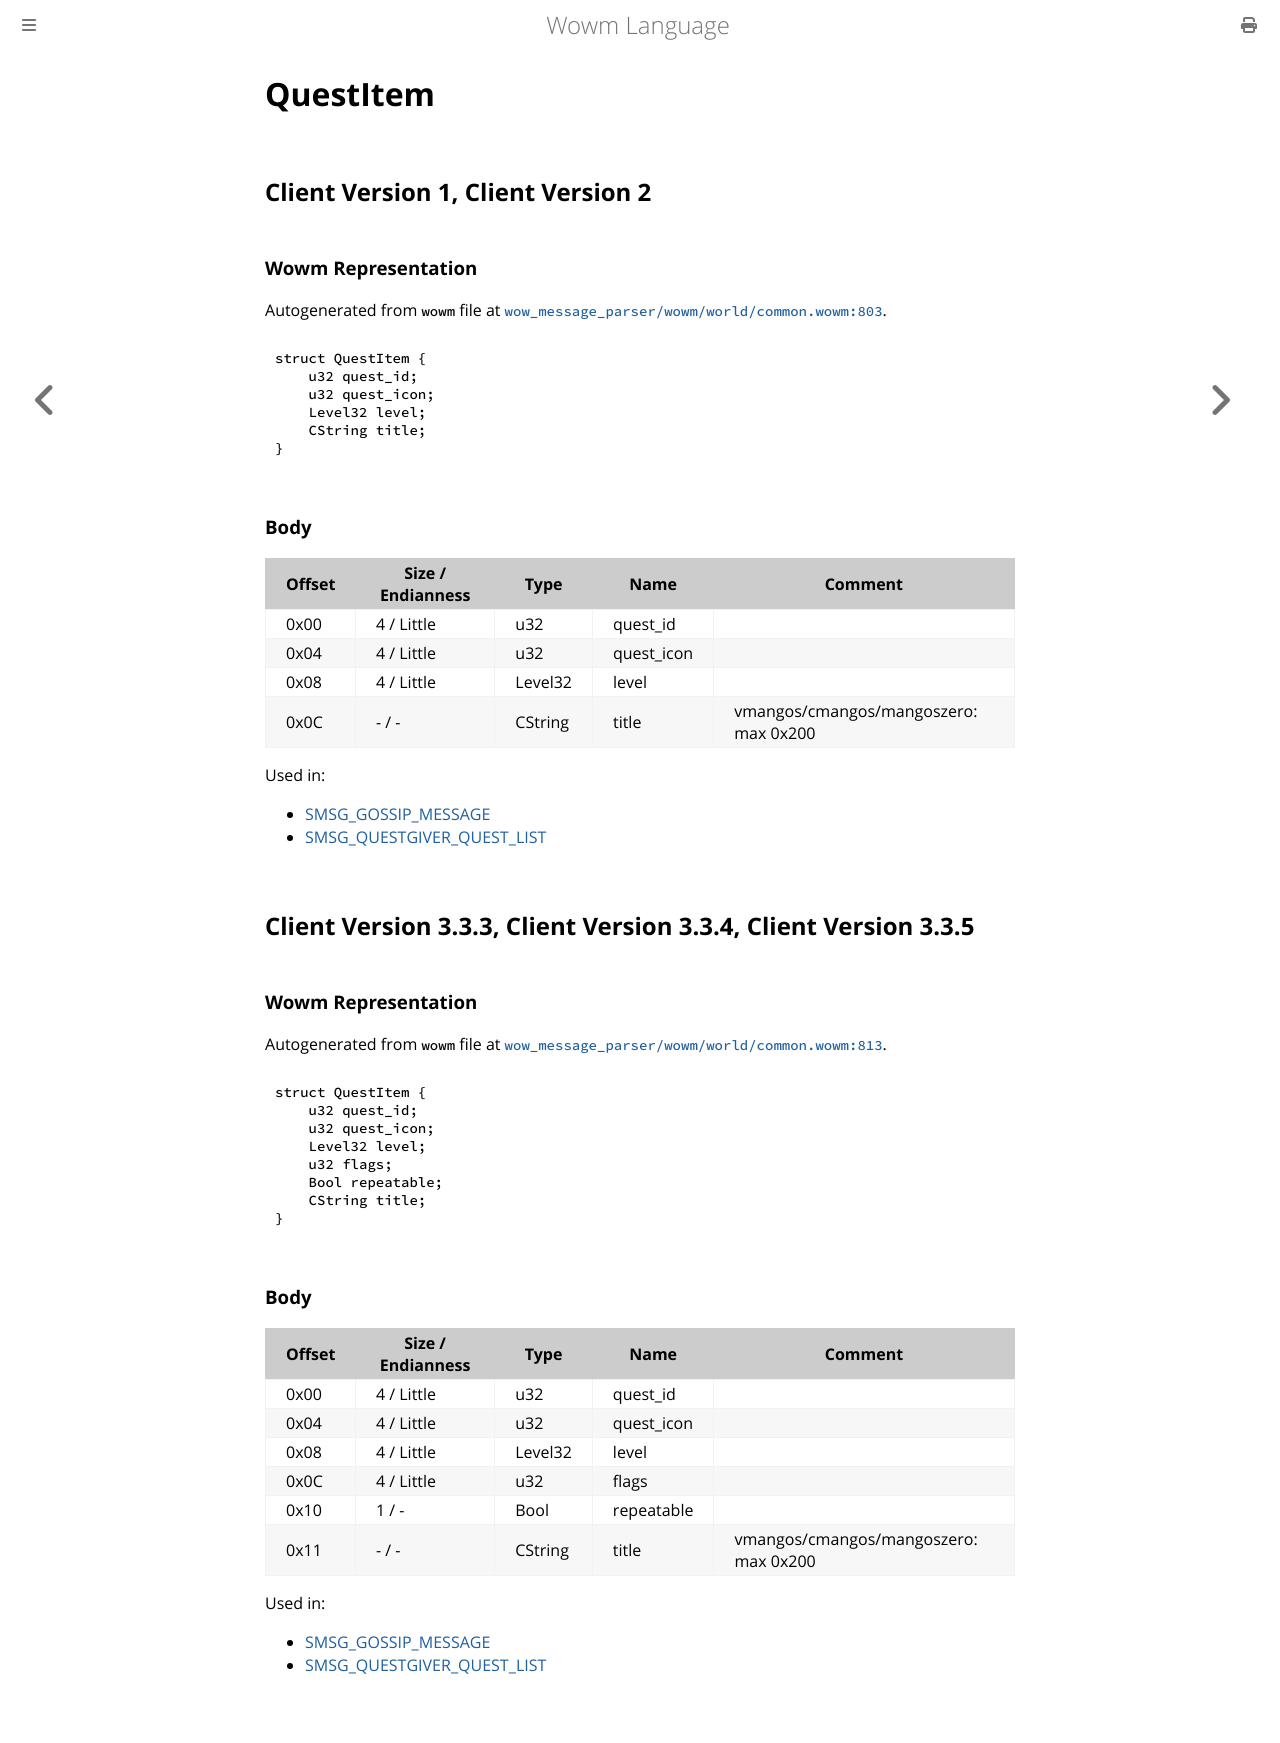

repository: gtker/wow_messages · page: docs/questitem.html · generator: mdbook

# QuestItem

## Client Version 1, Client Version 2

### Wowm Representation

Autogenerated from `wowm` file at [`wow_message_parser/wowm/world/common.wowm:803`](https://github.com/gtker/wow_messages/tree/main/wow_message_parser/wowm/world/common.wowm#L803).
```rust,ignore
struct QuestItem {
    u32 quest_id;
    u32 quest_icon;
    Level32 level;
    CString title;
}
```
### Body

| Offset | Size / Endianness | Type | Name | Comment |
| ------ | ----------------- | ---- | ---- | ------- |
| 0x00 | 4 / Little | u32 | quest_id |  |
| 0x04 | 4 / Little | u32 | quest_icon |  |
| 0x08 | 4 / Little | Level32 | level |  |
| 0x0C | - / - | CString | title | vmangos/cmangos/mangoszero: max 0x200 |


Used in:
* [SMSG_GOSSIP_MESSAGE](smsg_gossip_message.md)
* [SMSG_QUESTGIVER_QUEST_LIST](smsg_questgiver_quest_list.md)

## Client Version 3.3.3, Client Version 3.3.4, Client Version 3.3.5

### Wowm Representation

Autogenerated from `wowm` file at [`wow_message_parser/wowm/world/common.wowm:813`](https://github.com/gtker/wow_messages/tree/main/wow_message_parser/wowm/world/common.wowm#L813).
```rust,ignore
struct QuestItem {
    u32 quest_id;
    u32 quest_icon;
    Level32 level;
    u32 flags;
    Bool repeatable;
    CString title;
}
```
### Body

| Offset | Size / Endianness | Type | Name | Comment |
| ------ | ----------------- | ---- | ---- | ------- |
| 0x00 | 4 / Little | u32 | quest_id |  |
| 0x04 | 4 / Little | u32 | quest_icon |  |
| 0x08 | 4 / Little | Level32 | level |  |
| 0x0C | 4 / Little | u32 | flags |  |
| 0x10 | 1 / - | Bool | repeatable |  |
| 0x11 | - / - | CString | title | vmangos/cmangos/mangoszero: max 0x200 |


Used in:
* [SMSG_GOSSIP_MESSAGE](smsg_gossip_message.md)
* [SMSG_QUESTGIVER_QUEST_LIST](smsg_questgiver_quest_list.md)
